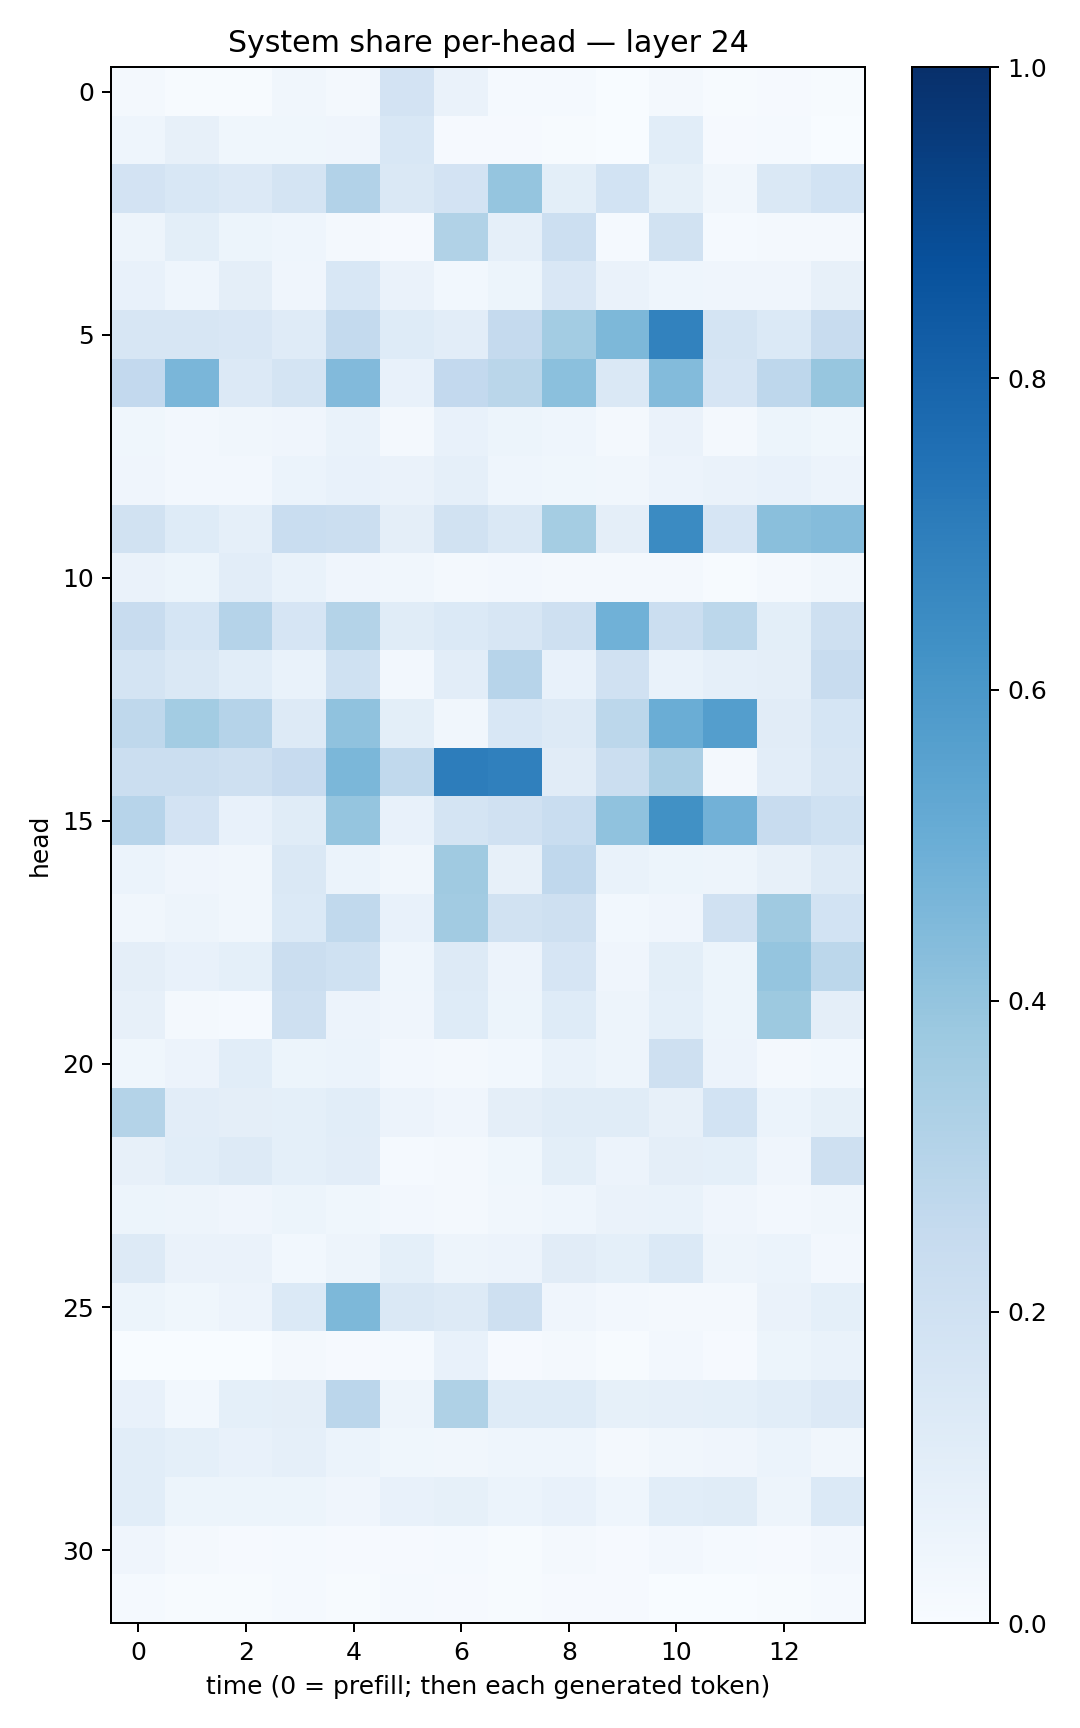

Source data for this figure (header and first rows):
0.017011752, 0.0063375346, 0.004276272, 0.034463573, 0.01856306, 0.18105449, 0.06425146, 0.015495942, 0.015306329, 0.00176587, 0.01761141, 0.0053702276, 0.00803561, 0.006000992
0.0448, 0.08194, 0.03604, 0.03813, 0.04, 0.1551, 0.01039, 0.009498, 0.006609, 0.003701, 0.1079, 0.007931, 0.01354, 0.003058
0.1803, 0.1542, 0.1351, 0.1762, 0.3106, 0.1483, 0.1822, 0.3978, 0.1015, 0.1869, 0.08512, 0.03187, 0.141, 0.1848
0.05008, 0.09891, 0.05407, 0.04589, 0.02032, 0.01021, 0.3147, 0.08902, 0.216, 0.01545, 0.1891, 0.01319, 0.01867, 0.0174
0.07624, 0.04412, 0.09494, 0.04223, 0.1557, 0.064, 0.02978, 0.0512, 0.1493, 0.06551, 0.04569, 0.03966, 0.04078, 0.08002
0.1586, 0.1621, 0.1499, 0.1188, 0.2558, 0.1237, 0.1024, 0.2508, 0.3559, 0.4537, 0.6813, 0.1793, 0.1382, 0.2395
0.2613, 0.4621, 0.1342, 0.1765, 0.442, 0.07089, 0.2612, 0.2852, 0.4217, 0.1437, 0.438, 0.1679, 0.2772, 0.3907
0.0386, 0.02605, 0.03399, 0.0395, 0.07017, 0.0184, 0.07213, 0.05359, 0.04307, 0.02236, 0.06369, 0.02026, 0.05302, 0.03681
0.04136, 0.02498, 0.02608, 0.06065, 0.07544, 0.06595, 0.08807, 0.04501, 0.03636, 0.03196, 0.05701, 0.0648, 0.07587, 0.05799
0.1941, 0.122, 0.08908, 0.2333, 0.2242, 0.09516, 0.1951, 0.1435, 0.3542, 0.09664, 0.6487, 0.1664, 0.4247, 0.4367
0.06388, 0.053, 0.1025, 0.06875, 0.03974, 0.03369, 0.01671, 0.02471, 0.01781, 0.01875, 0.0216, 0.006231, 0.01689, 0.03407
0.2373, 0.1686, 0.3028, 0.1649, 0.3054, 0.1156, 0.1379, 0.1595, 0.2085, 0.4845, 0.2266, 0.2797, 0.101, 0.2091
0.1724, 0.1423, 0.1082, 0.06842, 0.2002, 0.02596, 0.1053, 0.2954, 0.07654, 0.1987, 0.06935, 0.08796, 0.09697, 0.24
0.2729, 0.356, 0.3036, 0.1282, 0.4081, 0.09767, 0.03261, 0.1554, 0.1265, 0.2777, 0.5026, 0.5698, 0.1127, 0.1712
0.2201, 0.2261, 0.2056, 0.2442, 0.458, 0.2652, 0.6997, 0.6891, 0.1107, 0.2229, 0.3332, 0.01769, 0.1039, 0.1598
0.2964, 0.182, 0.07344, 0.1153, 0.3955, 0.07648, 0.1761, 0.1986, 0.233, 0.4066, 0.6284, 0.4823, 0.2393, 0.1997
0.05947, 0.03959, 0.03309, 0.1422, 0.06038, 0.03133, 0.37, 0.08076, 0.2683, 0.06772, 0.05429, 0.04933, 0.08196, 0.1265
0.03398, 0.0475, 0.03459, 0.1372, 0.2638, 0.07601, 0.3621, 0.1908, 0.2085, 0.02883, 0.04175, 0.1982, 0.3696, 0.1875
0.09701, 0.07702, 0.09242, 0.2209, 0.2005, 0.04651, 0.1257, 0.05678, 0.1643, 0.04187, 0.1002, 0.0534, 0.3968, 0.2785
0.08035, 0.0231, 0.01357, 0.2048, 0.05485, 0.03923, 0.1239, 0.05113, 0.1245, 0.04853, 0.09241, 0.05104, 0.378, 0.09632
0.03862, 0.05833, 0.1063, 0.05203, 0.0606, 0.02588, 0.01655, 0.03052, 0.06779, 0.04973, 0.209, 0.05495, 0.01666, 0.02856
0.3053, 0.1023, 0.09739, 0.09274, 0.1092, 0.05654, 0.04096, 0.09387, 0.1143, 0.1141, 0.07998, 0.1845, 0.0601, 0.08476
0.07887, 0.1072, 0.1271, 0.09205, 0.1021, 0.01322, 0.01978, 0.03667, 0.1011, 0.05558, 0.09572, 0.09114, 0.03959, 0.21
0.05241, 0.0497, 0.04005, 0.05326, 0.03841, 0.027, 0.01997, 0.03377, 0.04546, 0.06491, 0.06784, 0.04229, 0.02666, 0.03388
0.1262, 0.06261, 0.0635, 0.0289, 0.04879, 0.0935, 0.05029, 0.05695, 0.1114, 0.09154, 0.1397, 0.04989, 0.05878, 0.02681
0.05184, 0.03576, 0.05542, 0.1382, 0.4544, 0.1429, 0.1267, 0.2034, 0.04119, 0.02559, 0.01985, 0.01682, 0.06406, 0.09354
0.003419, 0.002119, 0.001521, 0.021, 0.009048, 0.0127, 0.07578, 0.0105, 0.02019, 0.004032, 0.02414, 0.01012, 0.05403, 0.06955
0.0709, 0.02789, 0.09269, 0.09543, 0.2837, 0.05052, 0.323, 0.124, 0.1243, 0.085, 0.08746, 0.09136, 0.1087, 0.1335
0.1094, 0.09133, 0.076, 0.08683, 0.06055, 0.0385, 0.03396, 0.04568, 0.04329, 0.01572, 0.03506, 0.04199, 0.06116, 0.03237
0.1084, 0.05353, 0.05272, 0.05157, 0.0398, 0.07586, 0.08547, 0.05872, 0.07124, 0.04403, 0.1078, 0.1142, 0.04799, 0.1391
0.03941, 0.01825, 0.007821, 0.01281, 0.01079, 0.008623, 0.01314, 0.007797, 0.02008, 0.008224, 0.02562, 0.01541, 0.008306, 0.02633
0.0133, 0.004052, 0.007223, 0.01518, 0.007594, 0.01206, 0.01037, 0.004154, 0.008029, 0.008754, 0.003573, 0.003219, 0.006464, 0.01233
